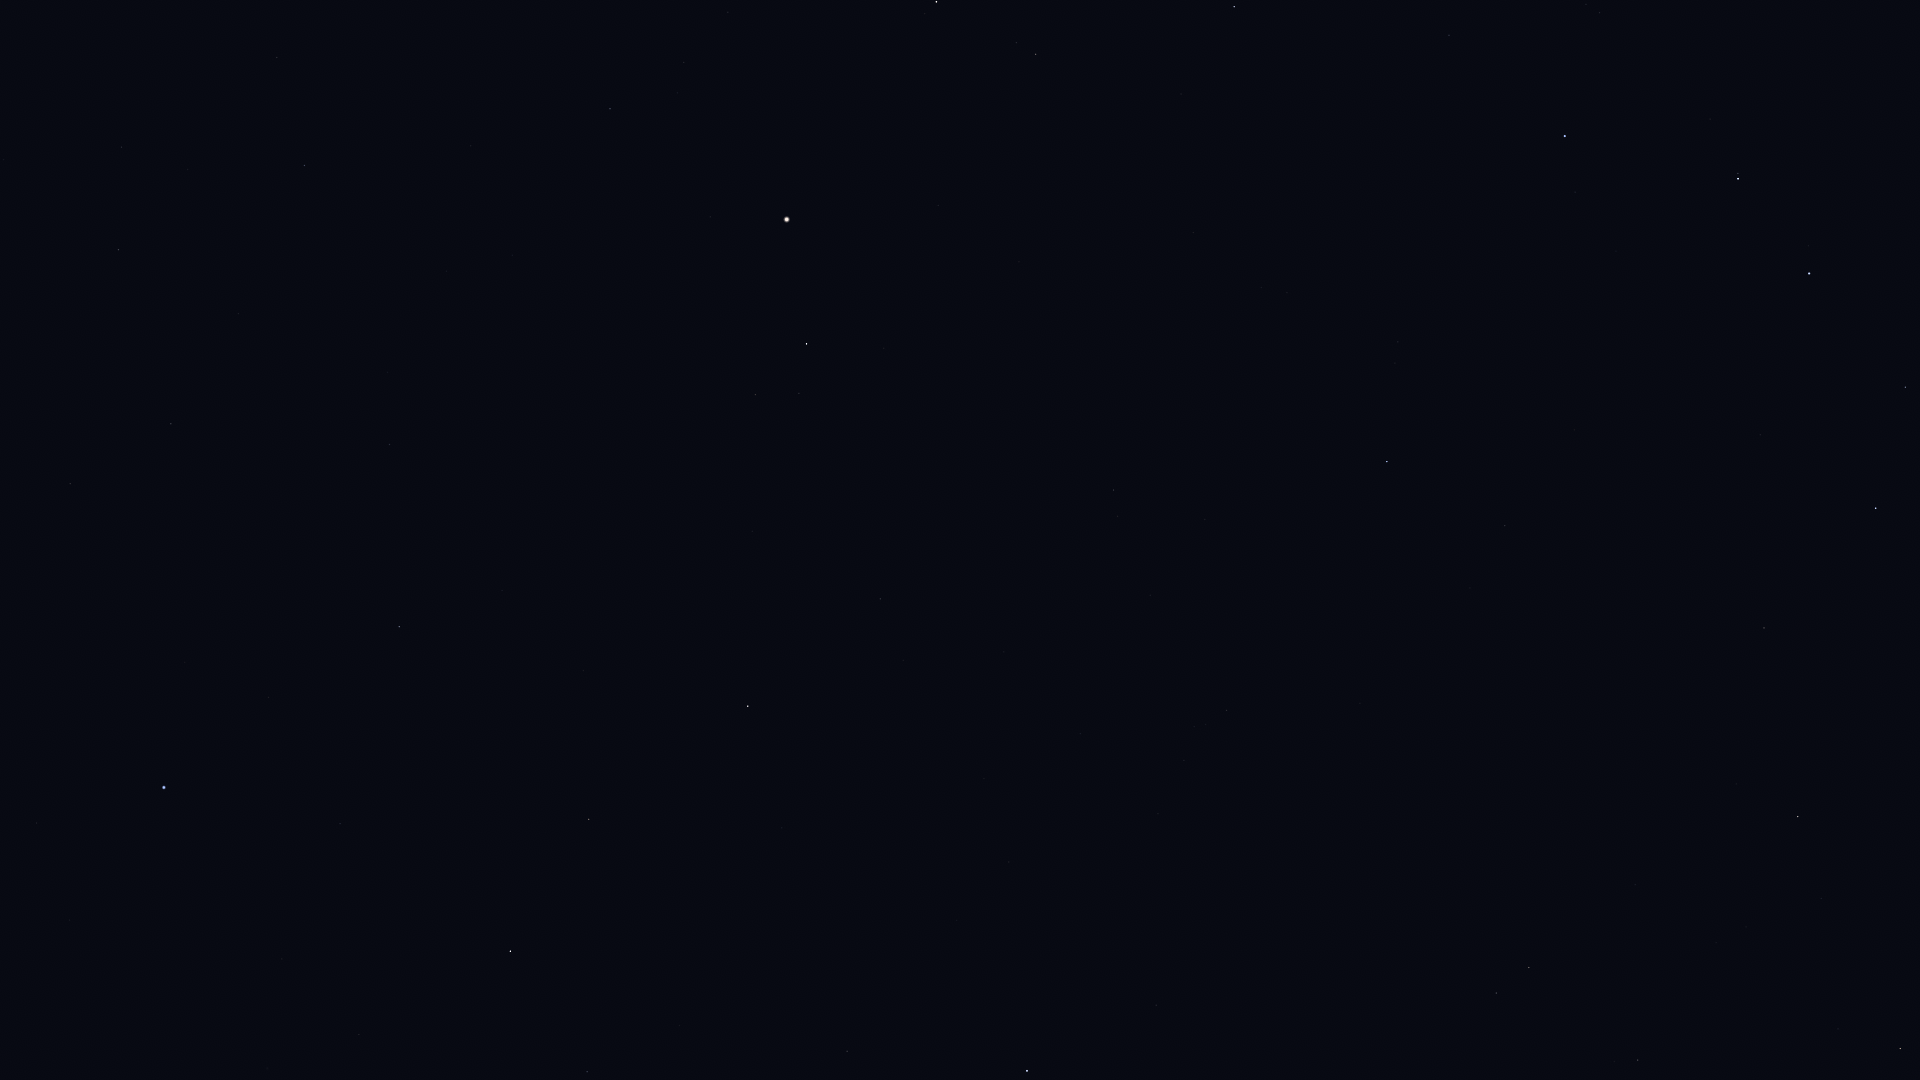

Values plotted in this chart, from the file beside it:
Star_ID, Name, X, Y
50801, Tania Australis, 1900, 1049
53229, Praecipua, 1638, 1060
53721, Chalawan, 1746, 927
54539, HIP 54539, 1798, 817
55219, Alula Borealis, 1529, 968
56508, Formosa, 1201, 1069
57399, Taiyangshou, 1764, 628
57632, Denebola, 1027, 1071
58001, Phecda, 1876, 508
59774, Megrez, 1905, 387
60129, Zaniah, 587, 1072
61317, Chara, 1505, 526
62223, La Superba, 1574, 430
62956, Alioth, 1809, 274
63090, Minelauva, 589, 819
63125, Cor Caroli, 1387, 462
63608, Vindemiatrix, 748, 706
64241, Diadem, 880, 599
64394, HIP 64394, 1114, 490
65378, Mizar, 1738, 179
65474, Spica, 164, 788
65477, Alcor, 1738, 174
66192, Liesma, 1694, 152
66249, Heze, 399, 627
67301, Alkaid, 1565, 136
67459, HIP 67459, 755, 395
67927, Muphrid, 807, 344
68520, HIP 68520, 390, 445
69427, Kang, 70, 484
69673, Arcturus, 787, 220
69701, Syrma, 171, 424
69732, Xuange, 1449, 35
70755, Elgafar, 238, 314
71053, HIP 71053, 1036, 54
71075, Seginus, 1234, 7
71795, HIP 71795, 610, 109
72105, Izar, 936, 2
72220, HIP 72220, 304, 166
72339, Mönch, 247, 175
72845, Arcalís, 703, 6
